Dataset: Parkinsons-disease-prediction-using-CNN-main (GitHub, AmanK1203/Parkinsons-disease). Classes: healthy, Parkinsons.

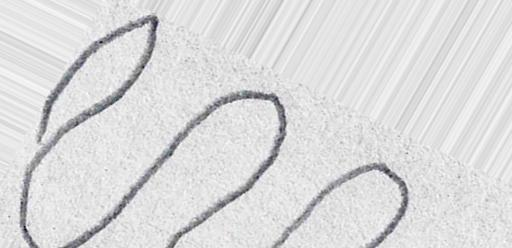
Label: Parkinsons

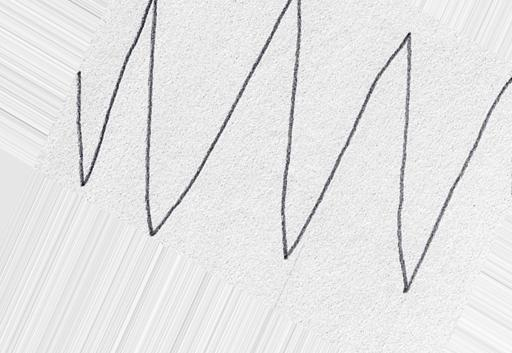
Label: healthy

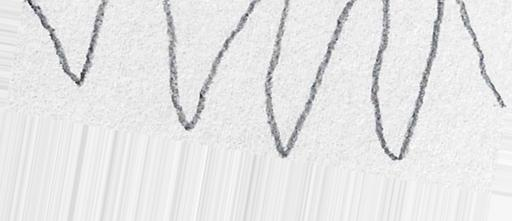
Label: healthy

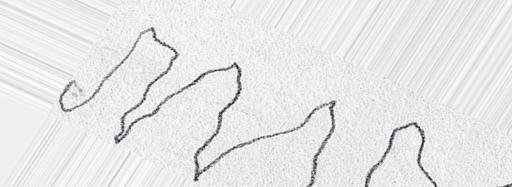
Label: Parkinsons

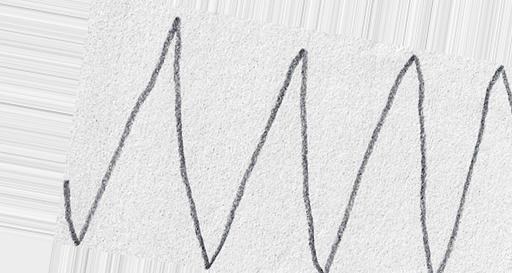
Label: healthy

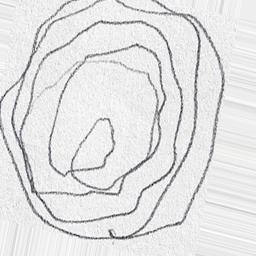
Label: Parkinsons
